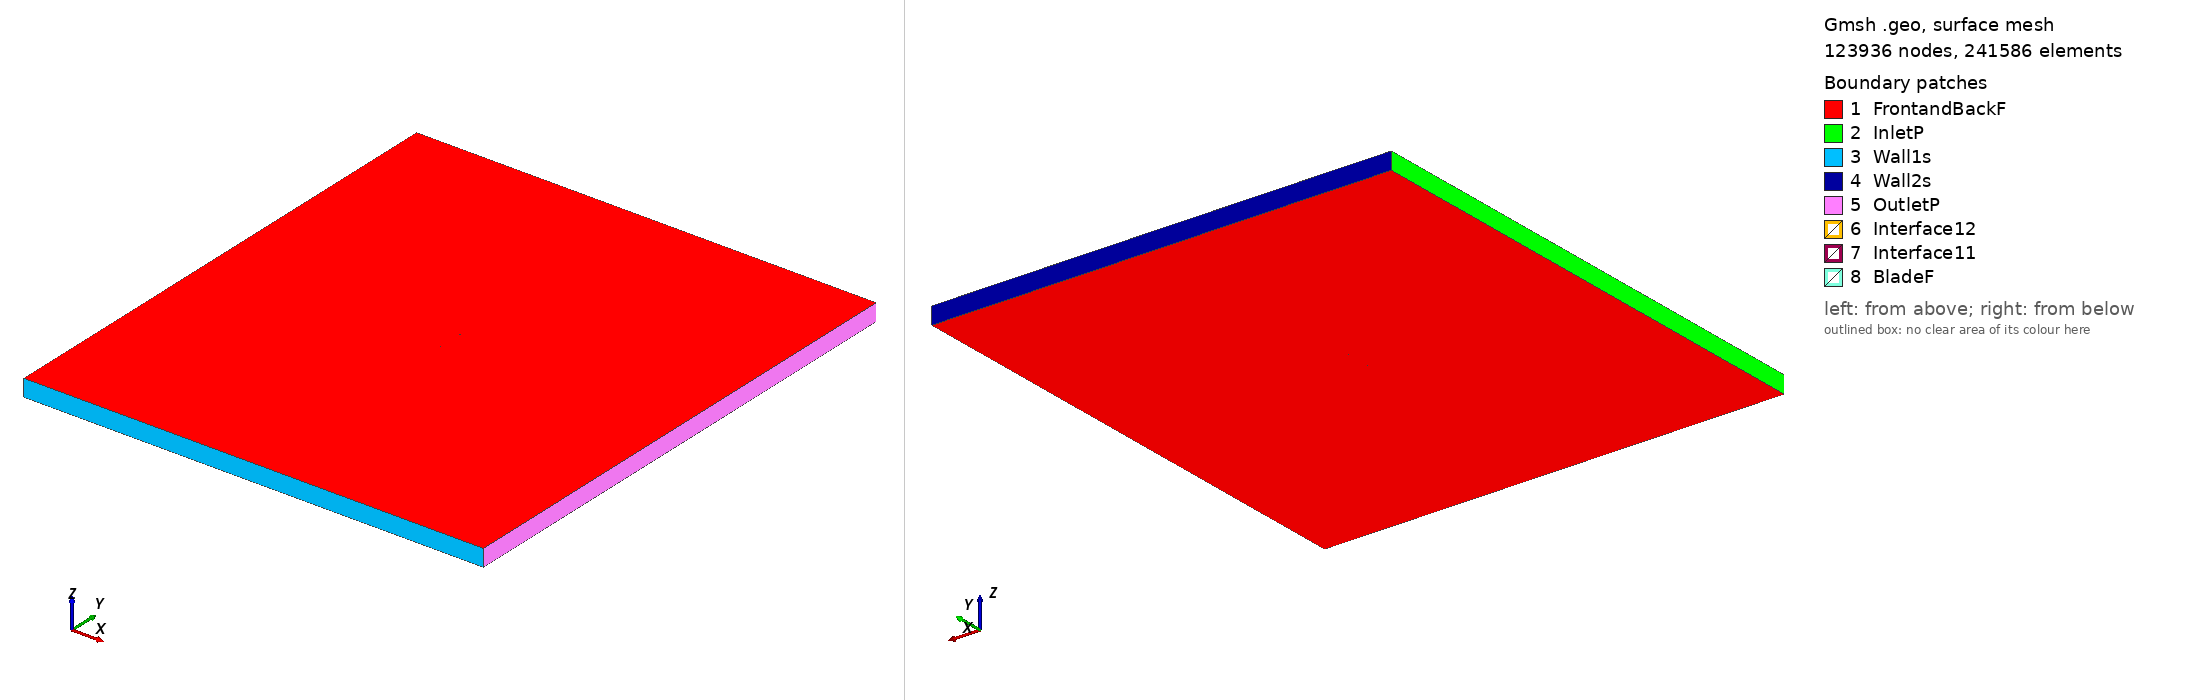

Gmsh geometry script, surface-meshed: 123936 nodes, 241586 surface elements. Boundary patches (legend numbers): 1 FrontandBackF, 2 InletP, 3 Wall1s, 4 Wall2s, 5 OutletP, 6 Interface12, 7 Interface11, 8 BladeF. Left view from above one corner, right view from below the opposite corner. Legend entries are the model's physical surfaces. The drawing asked Gmsh for element sizes between 1% and 20% of the model's largest extent; the script's own settings can give other sizes.

=== goe400_tsr_4.0268_aoa_7.6199.geo (drawn) ===
SetFactory("OpenCASCADE");

Point(1) = {0.074354, 0.723591, 0, 1.0};
Point(2) = {0.067060, 0.725631, 0, 1.0};
Point(3) = {0.059772, 0.727714, 0, 1.0};
Point(4) = {0.045185, 0.731807, 0, 1.0};
Point(5) = {0.030585, 0.735795, 0, 1.0};
Point(6) = {0.015981, 0.739754, 0, 1.0};
Point(7) = {0.001344, 0.743461, 0, 1.0};
Point(8) = {-0.013374, 0.746572, 0, 1.0};
Point(9) = {-0.028203, 0.748851, 0, 1.0};
Point(10) = {-0.043182, 0.750000, 0, 1.0};
Point(11) = {-0.050753, 0.749972, 0, 1.0};
Point(12) = {-0.058399, 0.749380, 0, 1.0};
Point(13) = {-0.062262, 0.748786, 0, 1.0};
Point(14) = {-0.066145, 0.748045, 0, 1.0};
Point(15) = {-0.070111, 0.746677, 0, 1.0};
Point(16) = {-0.072138, 0.745667, 0, 1.0};
Point(17) = {-0.074338, 0.743363, 0, 1.0};
Point(18) = {-0.072695, 0.741504, 0, 1.0};
Point(19) = {-0.070873, 0.740983, 0, 1.0};
Point(20) = {-0.067149, 0.740536, 0, 1.0};
Point(21) = {-0.063384, 0.740400, 0, 1.0};
Point(22) = {-0.059563, 0.740682, 0, 1.0};
Point(23) = {-0.051966, 0.740902, 0, 1.0};
Point(24) = {-0.044400, 0.740901, 0, 1.0};
Point(25) = {-0.029356, 0.740228, 0, 1.0};
Point(26) = {-0.014416, 0.738781, 0, 1.0};
Point(27) = {0.000447, 0.736755, 0, 1.0};
Point(28) = {0.015253, 0.734313, 0, 1.0};
Point(29) = {0.030013, 0.731514, 0, 1.0};
Point(30) = {0.044768, 0.728685, 0, 1.0};
Point(31) = {0.059543, 0.726004, 0, 1.0};
Point(32) = {0.066934, 0.724695, 0, 1.0};
Point(33) = {0.074338, 0.723473, 0, 1.0};
Point(34) = {-0.074354, -0.723591, 0, 1.0};
Point(35) = {-0.067060, -0.725631, 0, 1.0};
Point(36) = {-0.059772, -0.727714, 0, 1.0};
Point(37) = {-0.045185, -0.731807, 0, 1.0};
Point(38) = {-0.030585, -0.735795, 0, 1.0};
Point(39) = {-0.015981, -0.739754, 0, 1.0};
Point(40) = {-0.001344, -0.743461, 0, 1.0};
Point(41) = {0.013374, -0.746572, 0, 1.0};
Point(42) = {0.028203, -0.748851, 0, 1.0};
Point(43) = {0.043182, -0.750000, 0, 1.0};
Point(44) = {0.050753, -0.749972, 0, 1.0};
Point(45) = {0.058399, -0.749380, 0, 1.0};
Point(46) = {0.062262, -0.748786, 0, 1.0};
Point(47) = {0.066145, -0.748045, 0, 1.0};
Point(48) = {0.070111, -0.746677, 0, 1.0};
Point(49) = {0.072138, -0.745667, 0, 1.0};
Point(50) = {0.074338, -0.743363, 0, 1.0};
Point(51) = {0.072695, -0.741504, 0, 1.0};
Point(52) = {0.070873, -0.740983, 0, 1.0};
Point(53) = {0.067149, -0.740536, 0, 1.0};
Point(54) = {0.063384, -0.740400, 0, 1.0};
Point(55) = {0.059563, -0.740682, 0, 1.0};
Point(56) = {0.051966, -0.740902, 0, 1.0};
Point(57) = {0.044400, -0.740901, 0, 1.0};
Point(58) = {0.029356, -0.740228, 0, 1.0};
Point(59) = {0.014416, -0.738781, 0, 1.0};
Point(60) = {-0.000447, -0.736755, 0, 1.0};
Point(61) = {-0.015253, -0.734313, 0, 1.0};
Point(62) = {-0.030013, -0.731514, 0, 1.0};
Point(63) = {-0.044768, -0.728685, 0, 1.0};
Point(64) = {-0.059543, -0.726004, 0, 1.0};
Point(65) = {-0.066934, -0.724695, 0, 1.0};
Point(66) = {-0.074338, -0.723473, 0, 1.0};

// Lines: first blade (splines 1-4)
Spline(1) = {1:9};
Spline(2) = {9:25};
Spline(3) = {25:33};
Spline(4) = {33,1};

// Lines: second blade (splines 5-8)
Spline(5) = {34:42};
Spline(6) = {42:58};
Spline(7) = {58:66};
Spline(8) = {66,34};

// Outer domain (points 20001-4 and lines)
Point(67) = {-13.50000000, -15.00000000, 0, 1.0};
Point(68) = {-13.50000000, 15.00000000, 0, 1.0};
Point(69) = {13.50000000, 15.00000000, 0, 1.0};
Point(70) = {13.50000000, -15.00000000, 0, 1.0};
Line(11) = {67, 68};
Line(12) = {68, 69};
Line(13) = {69, 70};
Line(14) = {67, 70};

// Interface (between moving and stationary domain) (circles)
Circle(9) = {0, 0, 0, 0.80000000, 0, 2*Pi};
Circle(10) = {0, 0, 0, 0.80000000, 0, 2*Pi};

// Loops collect Lines/Splines/etc (blade1, blade2, domain, first circle)
Line Loop(1) = {1:4};
Line Loop(2) = {5:8};
Line Loop(3) = {11,12,13,-14};
Line Loop(4) = {9};

// BooleanDifference cuts out the circle/interface from the domain
Plane Surface(1) = {3};
Plane Surface(2) = {4};
BooleanDifference{ Surface{1}; Delete;}{ Surface{2}; Delete;}

// This one cuts out the blades from the inner circle/interface
Line Loop(6) = {10};
Plane Surface(5) = {6};
Plane Surface(6) = {1};
Plane Surface(7) = {2};
BooleanDifference{ Surface{5}; Delete;}{ Surface{6,7}; Delete;}

// extrude to 3rd dimension
Extrude {0, 0, 1} {Surface{1}; Surface{5}; Layers{1}; Recombine;}

// Physical Surfaces are the named boundaries (patches)
Physical Surface("Interface11") = {12};
Physical Surface("Interface12") = {10};

// sides of domain
Physical Surface("InletP") = {6};
Physical Surface("OutletP") = {9};

// top and bottom of domain
Physical Surface("Wall1s") = {7};
Physical Surface("Wall2s") = {8};

// Check FrontandBackF by ensuring there is nothing in the 3rd dimension
Physical Surface("FrontandBackF") = {1,11,5,21};
Physical Surface("BladeF") = {13:20};
Physical Volume("Turbine") = {2};
Physical Volume("Farfield") = {1};

// settings for airfoil boundary layer
Field[1] = BoundaryLayer;
Field[1].EdgesList = {1:8};
Field[1].hwall_n = 1e-3;
Field[1].thickness = 1.5e-2;
Field[1].ratio = 1.05;
Field[1].Quads = 1;
BoundaryLayer Field = 1;

// control points for mesh (blade and interface)
// floor((arc length / 1.5mm)/ 6) -> Transfinite Line
Transfinite Line {1,2,3,5,6,7} = 33 Using Progression 1;
Transfinite Line {4,8} = 1 Using Progression 1;
Transfinite Line {9, 15} = 800 Using Progression 1;

// For more information on gmsh syntax, visit http://gmsh.info/doc/texinfo/gmsh.html
